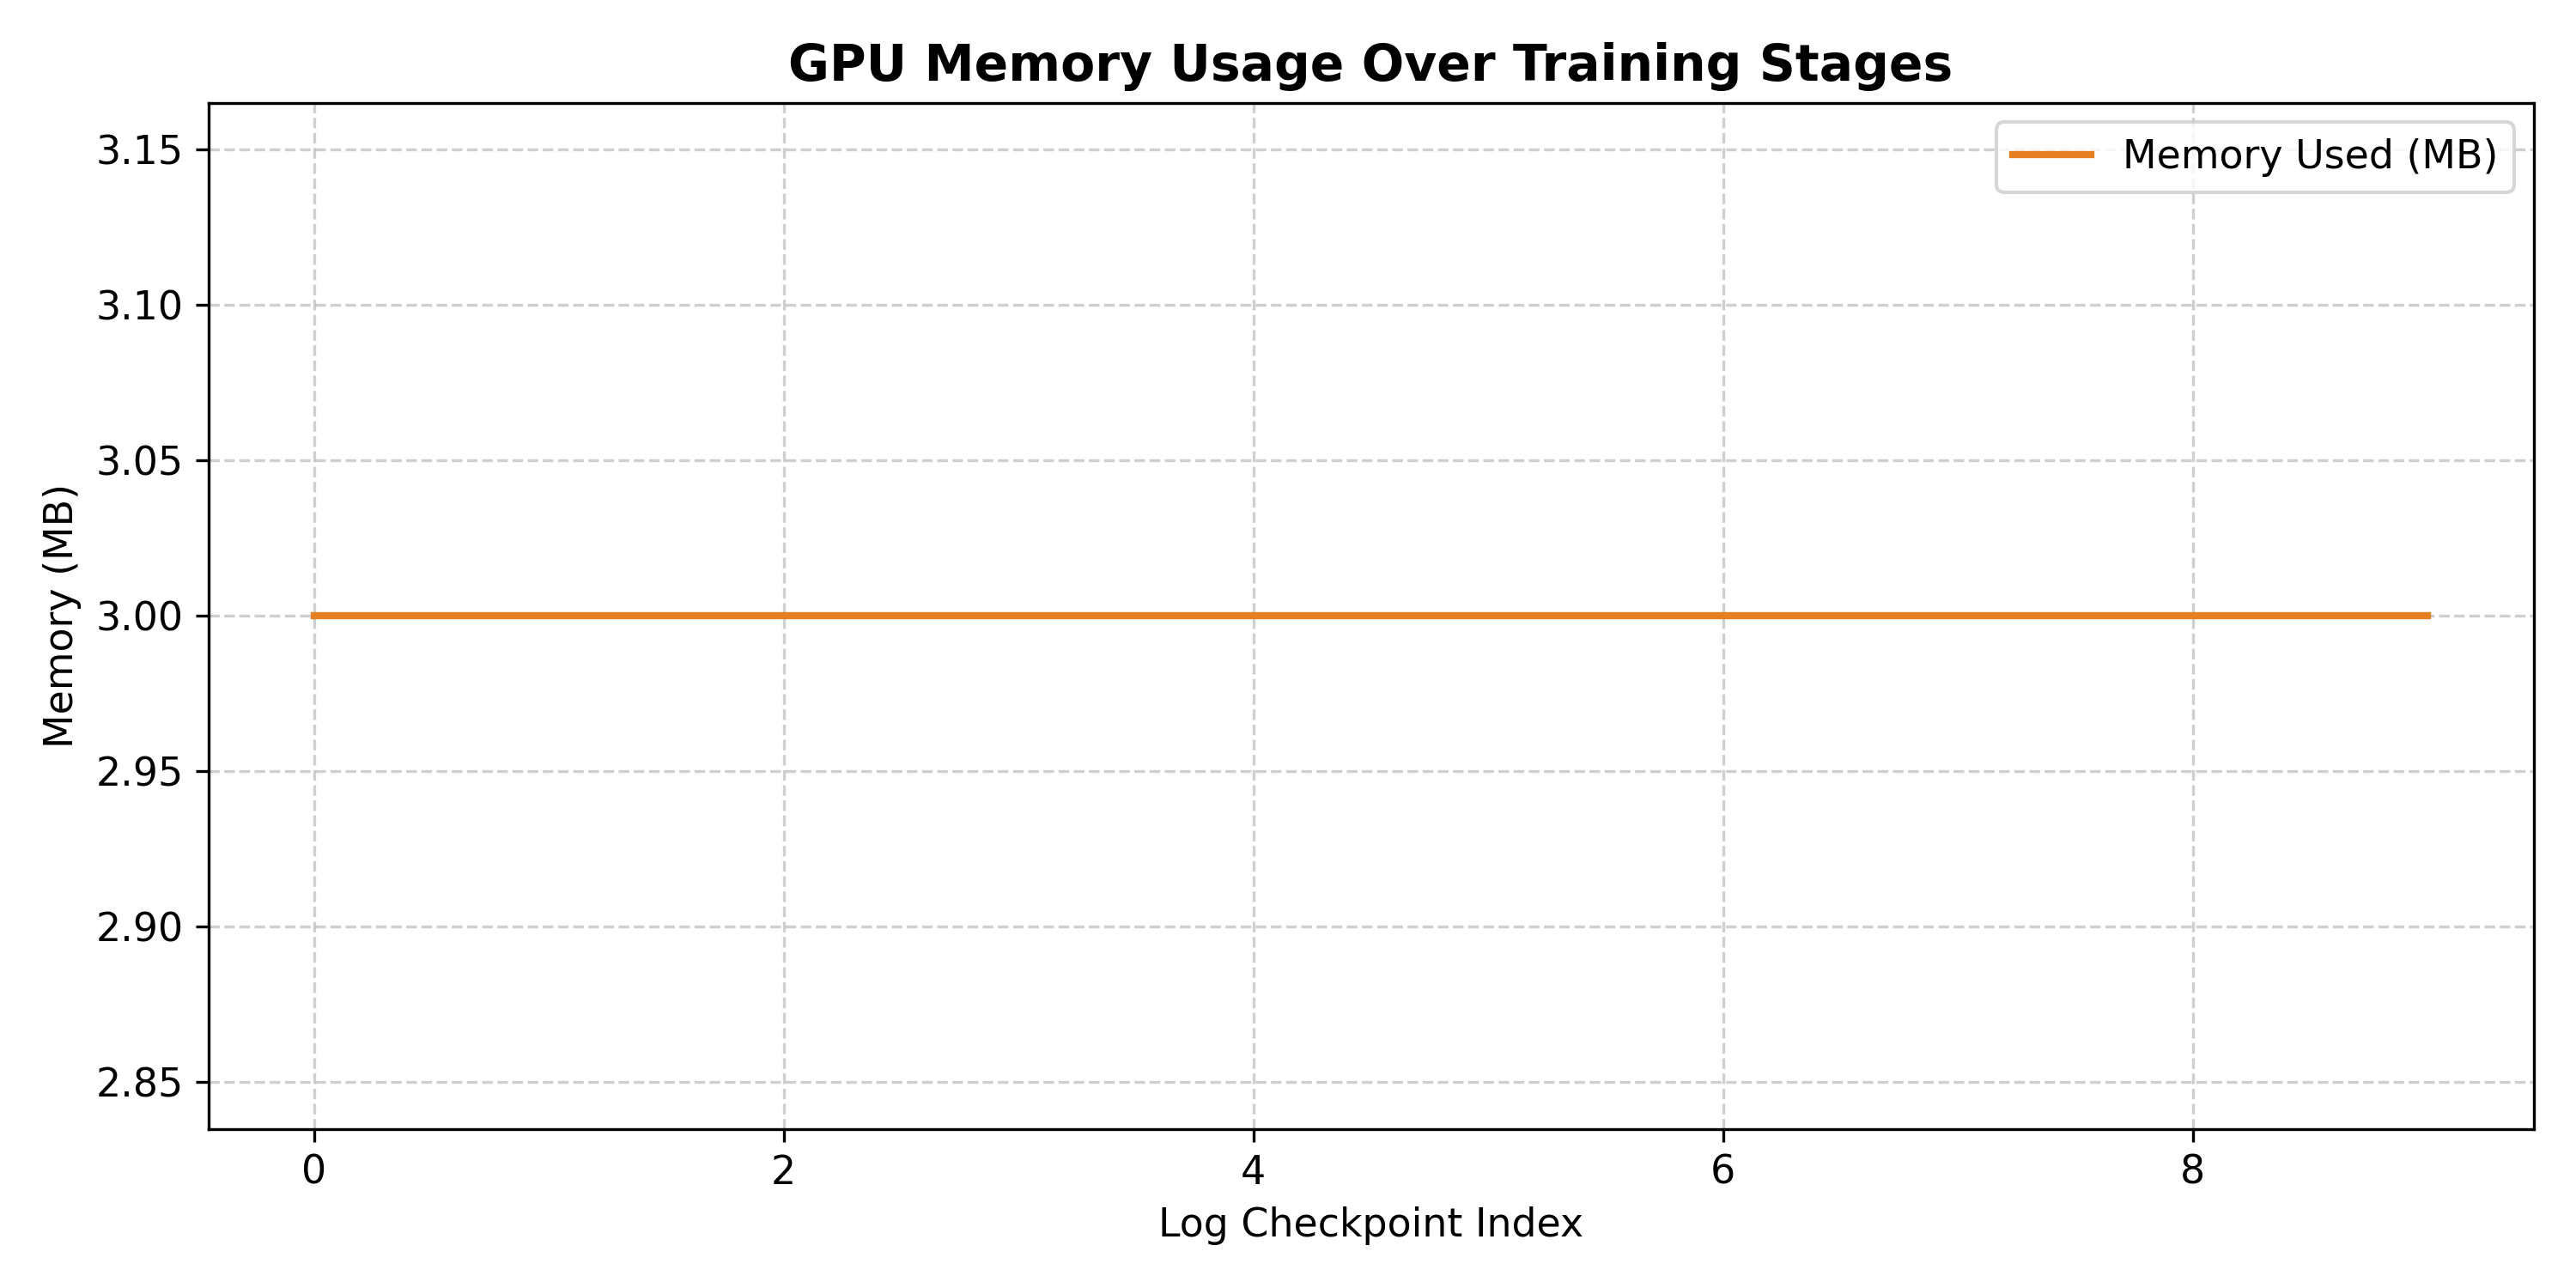

The file beside this chart, header and first rows:
Timestamp, GPU_Name, GPU_Util_Percent, Memory_Util_Percent, Memory_Used_MB, Memory_Total_MB, Temperature_C
2026/10/07 01:32:42.694, Tesla T4, 0.0, 0.0, 3.0, 15360, 46.0
2026/10/07 02:16:24.418, Tesla T4, 35.0, 4.0, 3.0, 15360, 74.0
2026/10/10 10:13:34.127, Tesla T4, 0.0, 0.0, 3.0, 15360, 47.0
2026/10/10 11:02:27.448, Tesla T4, 0.0, 0.0, 3.0, 15360, 72.0
2026/10/10 11:02:37.320, Tesla T4, 0.0, 0.0, 3.0, 15360, 68.0
2026/10/10 11:51:36.946, Tesla T4, 0.0, 0.0, 3.0, 15360, 72.0
2026/10/10 11:51:46.172, Tesla T4, 0.0, 0.0, 3.0, 15360, 68.0
2026/10/10 12:40:12.745, Tesla T4, 0.0, 0.0, 3.0, 15360, 71.0
2026/10/10 12:40:23.066, Tesla T4, 0.0, 0.0, 3.0, 15360, 67.0
2026/10/10 13:28:41.923, Tesla T4, 0.0, 0.0, 3.0, 15360, 72.0
